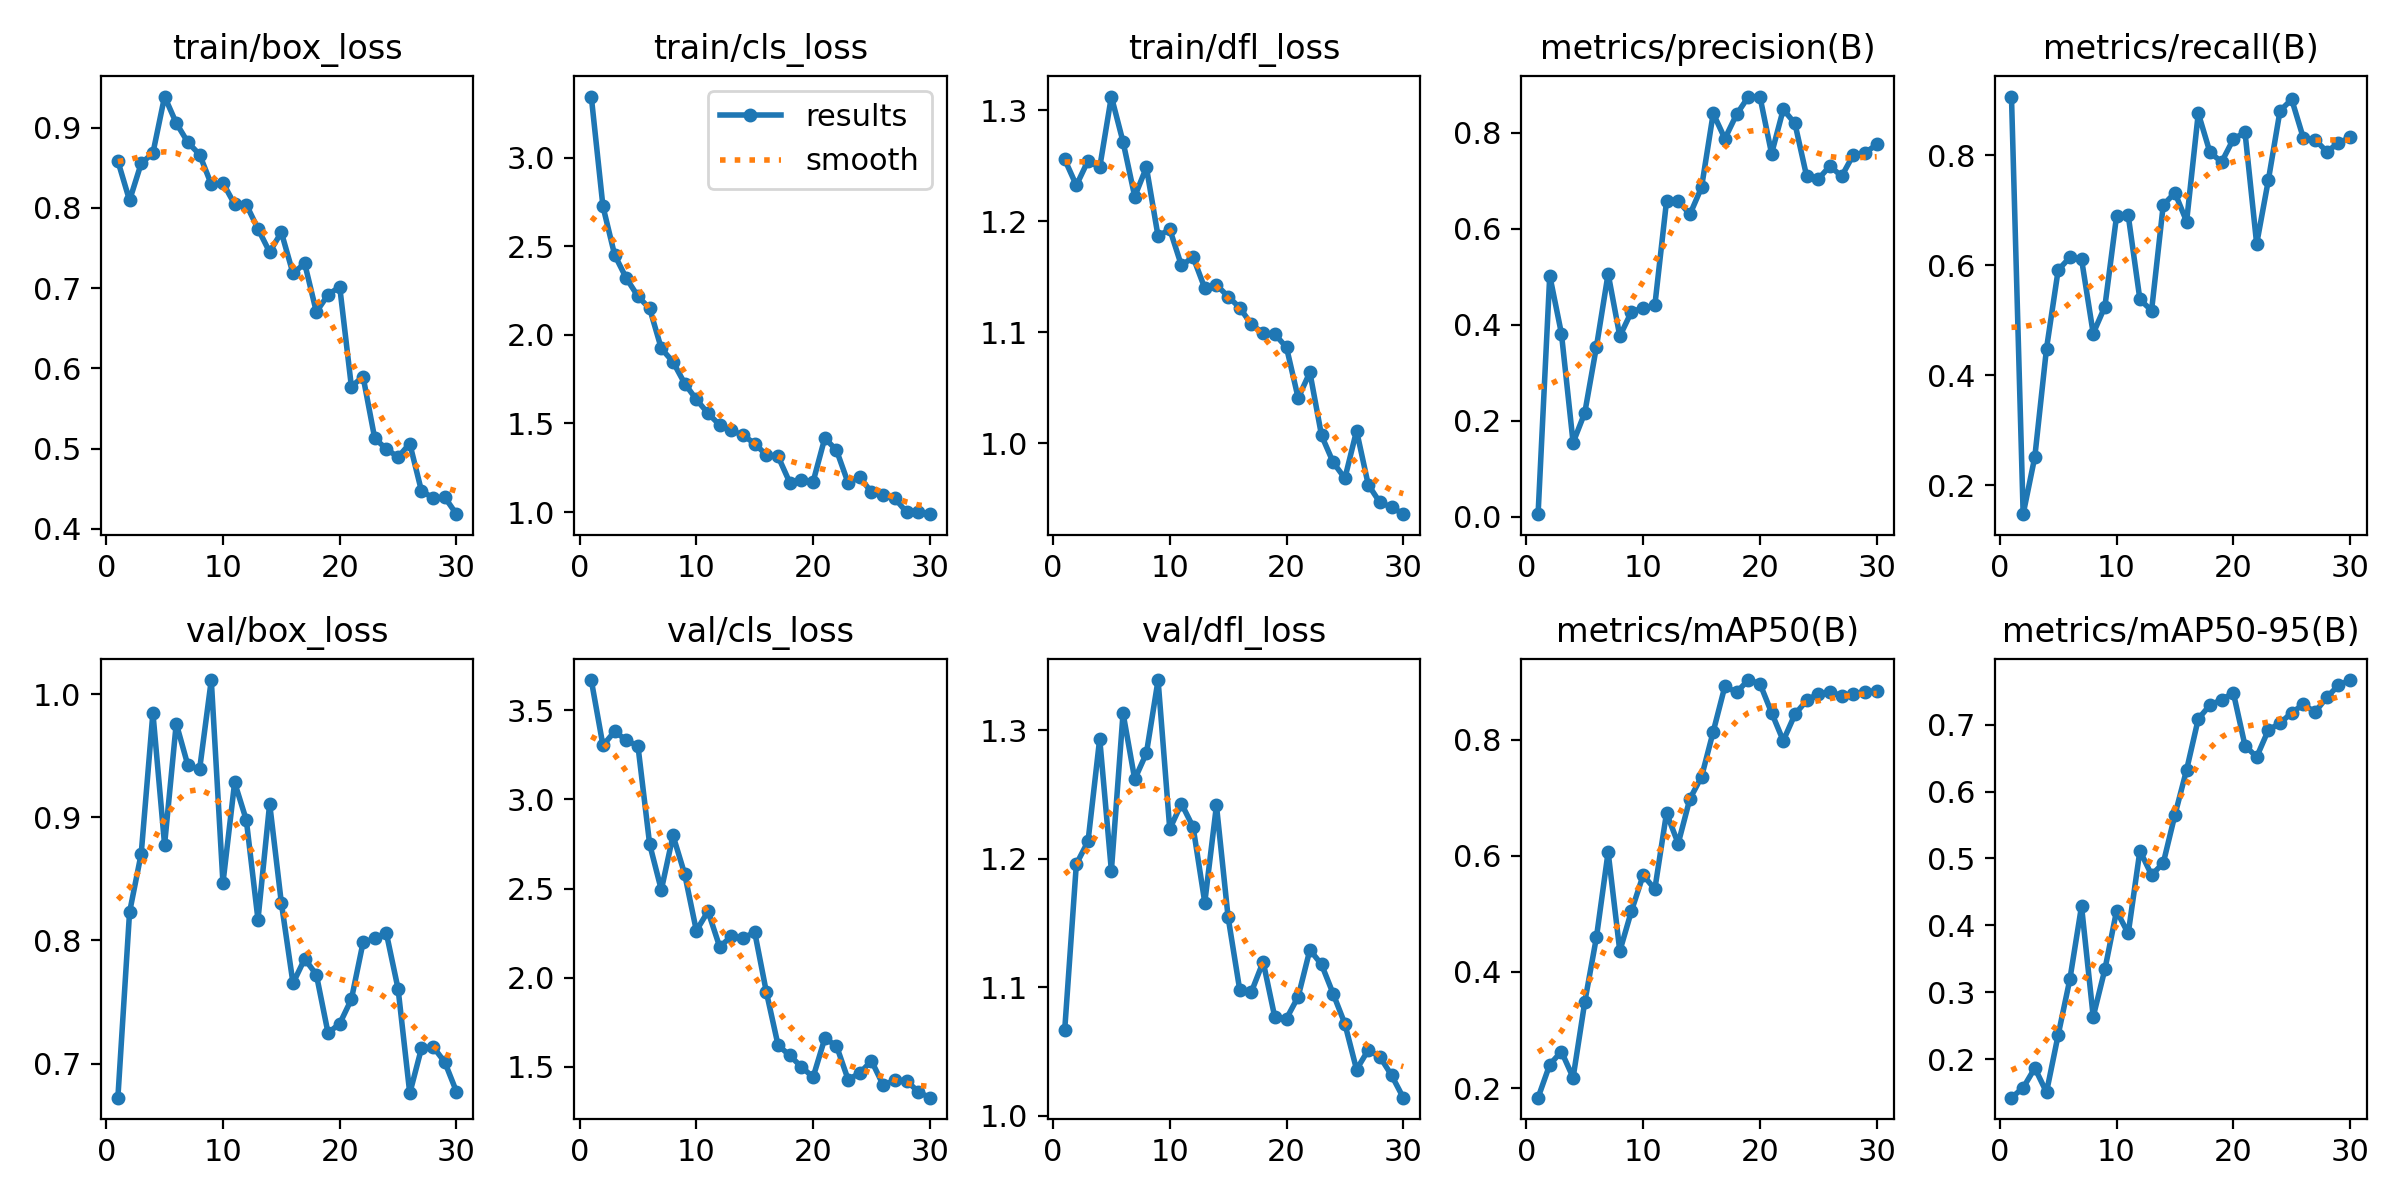

Source data for this figure (header and first rows):
epoch, time, train/box_loss, train/cls_loss, train/dfl_loss, metrics/precision(B), metrics/recall(B), metrics/mAP50(B), metrics/mAP50-95(B), val/box_loss, val/cls_loss, val/dfl_loss, lr/pg0, lr/pg1, lr/pg2
1, 61.47, 0.8584, 3.345, 1.256, 0.00523, 0.9067, 0.1834, 0.1429, 0.6723, 3.669, 1.066, 0.0002778, 0.0002778, 0.0002778
2, 120.5, 0.8094, 2.725, 1.232, 0.5022, 0.1476, 0.2403, 0.1577, 0.8228, 3.303, 1.196, 0.0005479, 0.0005479, 0.0005479
3, 180.1, 0.8557, 2.451, 1.254, 0.3815, 0.2518, 0.2629, 0.1871, 0.8705, 3.381, 1.214, 0.000799, 0.000799, 0.000799
4, 240, 0.8683, 2.32, 1.248, 0.1542, 0.4486, 0.218, 0.151, 0.9848, 3.332, 1.294, 0.001001, 0.001001, 0.001001
5, 297.7, 0.9388, 2.217, 1.312, 0.2164, 0.5913, 0.3482, 0.2366, 0.8777, 3.299, 1.191, 0.0009643, 0.0009643, 0.0009643
6, 356, 0.9058, 2.149, 1.271, 0.3542, 0.6143, 0.4599, 0.3195, 0.9761, 2.749, 1.313, 0.0009277, 0.0009277, 0.0009277
7, 414.5, 0.8817, 1.923, 1.222, 0.506, 0.6111, 0.6066, 0.4289, 0.9421, 2.492, 1.262, 0.000891, 0.000891, 0.000891
8, 476.8, 0.8665, 1.848, 1.248, 0.376, 0.476, 0.4359, 0.2639, 0.9389, 2.798, 1.282, 0.0008544, 0.0008544, 0.0008544
9, 529.6, 0.8295, 1.725, 1.186, 0.4269, 0.525, 0.5052, 0.3344, 1.011, 2.581, 1.339, 0.0008177, 0.0008177, 0.0008177
10, 582.4, 0.8312, 1.635, 1.193, 0.4346, 0.6893, 0.5668, 0.4217, 0.8466, 2.264, 1.223, 0.000781, 0.000781, 0.000781
11, 636.5, 0.8045, 1.557, 1.16, 0.4399, 0.6906, 0.5427, 0.3881, 0.9283, 2.373, 1.243, 0.0007444, 0.0007444, 0.0007444
12, 691, 0.8042, 1.491, 1.168, 0.6566, 0.5378, 0.6736, 0.5116, 0.8978, 2.173, 1.225, 0.0007077, 0.0007077, 0.0007077
13, 745.8, 0.774, 1.462, 1.14, 0.658, 0.5177, 0.6213, 0.4754, 0.8169, 2.233, 1.166, 0.000671, 0.000671, 0.000671
14, 800.9, 0.745, 1.433, 1.143, 0.6294, 0.7096, 0.6982, 0.4931, 0.911, 2.223, 1.242, 0.0006344, 0.0006344, 0.0006344
15, 855.3, 0.7697, 1.386, 1.132, 0.6857, 0.7317, 0.7361, 0.5652, 0.8306, 2.254, 1.154, 0.0005977, 0.0005977, 0.0005977
16, 908.1, 0.7184, 1.321, 1.122, 0.8399, 0.6795, 0.8139, 0.6324, 0.7652, 1.919, 1.098, 0.0005611, 0.0005611, 0.0005611
17, 961.3, 0.7309, 1.314, 1.107, 0.7874, 0.8763, 0.8922, 0.7084, 0.785, 1.621, 1.097, 0.0005244, 0.0005244, 0.0005244
18, 1014, 0.6704, 1.167, 1.099, 0.8377, 0.8052, 0.8819, 0.7291, 0.7722, 1.564, 1.12, 0.0004877, 0.0004877, 0.0004877
19, 1067, 0.6918, 1.184, 1.098, 0.8742, 0.7877, 0.903, 0.7368, 0.7248, 1.5, 1.076, 0.0004511, 0.0004511, 0.0004511
20, 1119, 0.7018, 1.171, 1.086, 0.875, 0.8291, 0.8969, 0.7475, 0.7323, 1.442, 1.076, 0.0004144, 0.0004144, 0.0004144
21, 1172, 0.5774, 1.417, 1.041, 0.756, 0.8419, 0.8467, 0.6686, 0.7522, 1.66, 1.093, 0.0003777, 0.0003777, 0.0003777
22, 1224, 0.5897, 1.349, 1.064, 0.8483, 0.6388, 0.7984, 0.6515, 0.7983, 1.618, 1.129, 0.0003411, 0.0003411, 0.0003411
23, 1277, 0.5128, 1.164, 1.007, 0.8189, 0.7546, 0.8438, 0.6917, 0.8016, 1.428, 1.118, 0.0003044, 0.0003044, 0.0003044
24, 1330, 0.4995, 1.197, 0.9829, 0.7093, 0.8808, 0.8678, 0.702, 0.8056, 1.465, 1.095, 0.0002678, 0.0002678, 0.0002678
25, 1384, 0.4895, 1.112, 0.9686, 0.7033, 0.9015, 0.8797, 0.7176, 0.7606, 1.534, 1.071, 0.0002311, 0.0002311, 0.0002311
26, 1439, 0.5063, 1.097, 1.011, 0.7304, 0.8312, 0.8823, 0.7301, 0.6758, 1.398, 1.036, 0.0001944, 0.0001944, 0.0001944
27, 1494, 0.4474, 1.077, 0.9629, 0.7089, 0.8284, 0.8762, 0.7184, 0.7123, 1.424, 1.051, 0.0001578, 0.0001578, 0.0001578
28, 1549, 0.4385, 0.9998, 0.9469, 0.7536, 0.8066, 0.8788, 0.7406, 0.7136, 1.423, 1.046, 0.0001211, 0.0001211, 0.0001211
29, 1603, 0.4393, 1, 0.9428, 0.7573, 0.8219, 0.8819, 0.7584, 0.7011, 1.36, 1.031, 8.4436e-05, 8.4436e-05, 8.4436e-05
30, 1658, 0.4183, 0.9881, 0.9364, 0.7753, 0.8327, 0.8848, 0.7664, 0.6772, 1.327, 1.014, 4.7773e-05, 4.7773e-05, 4.7773e-05
